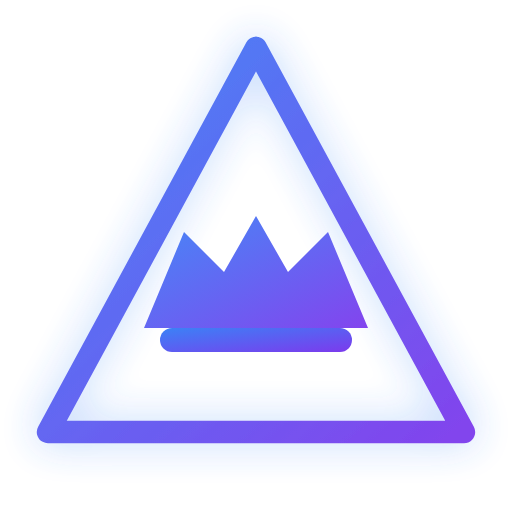
t = 0.00 s
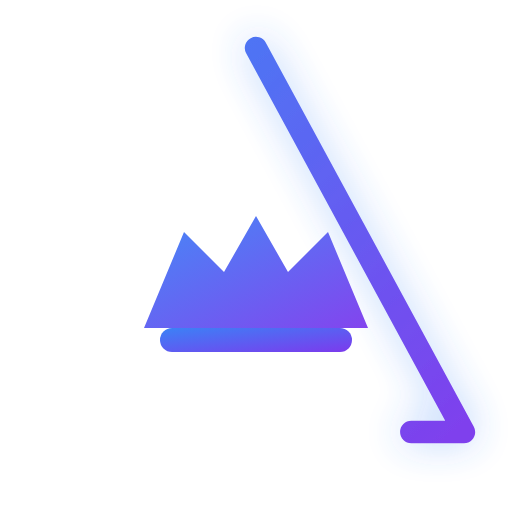
t = 1.60 s
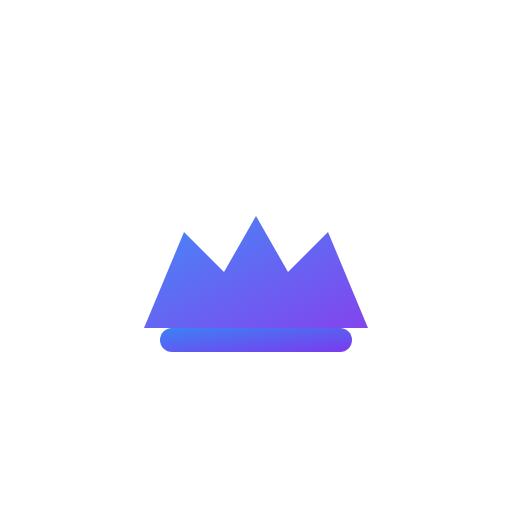
t = 2.40 s
t = 4.00 s: frame unchanged from t = 2.40 s, image omitted
t = 5.60 s: frame unchanged from t = 2.40 s, image omitted
t = 6.40 s: frame unchanged from t = 1.60 s, image omitted

The animated SVG that drew these frames (rendered in a browser with its animation timeline set to each time). Animation: 1 CSS @keyframes rule; one cycle of 8.00 s, repeats indefinitely.

<svg xmlns="http://www.w3.org/2000/svg" viewBox="0 0 64 64" role="img" aria-labelledby="t d">
  <title id="t">DeltaCrown Mark (Animated)</title>
  <desc id="d">Stylized delta triangle with a crown; subtle stroke animation. Respects prefers-reduced-motion.</desc>
  <defs>
    <linearGradient id="dcg" x1="0" y1="0" x2="1" y2="1">
      <stop offset="0%" stop-color="#3B82F6"/>
      <stop offset="100%" stop-color="#7C3AED"/>
    </linearGradient>
    <filter id="glow" x="-30%" y="-30%" width="160%" height="160%">
      <feDropShadow dx="0" dy="0" stdDeviation="2.5" flood-color="#3B82F6" flood-opacity=".35"/>
    </filter>
    <style>
      .k { fill: none; stroke: url(#dcg); stroke-width: 2.8; stroke-linejoin: round; stroke-linecap: round; }
      .c { fill: url(#dcg); }
      .anim { stroke-dasharray: 180 220; animation: draw 8s ease-in-out infinite; }
      @keyframes draw {
        0% { stroke-dashoffset: 0; opacity: .95; }
        40% { stroke-dashoffset: -200; opacity: 1; }
        60% { stroke-dashoffset: -200; opacity: 1; }
        100% { stroke-dashoffset: 0; opacity: .95; }
      }
      @media (prefers-reduced-motion: reduce) {
        .anim { animation: none; }
      }
    </style>
  </defs>

  <!-- Triangle (Δ) outline -->
  <path class="k anim" filter="url(#glow)" d="M32 6 L6 54 H58 Z"/>

  <!-- Crown inside the delta -->
  <g transform="translate(0,-2)">
    <path class="c" d="M18 43 L23 31 L28 36 L32 29 L36 36 L41 31 L46 43 Z" opacity=".95"/>
    <rect class="c" x="20" y="43" width="24" height="3" rx="1.5"/>
  </g>
</svg>
